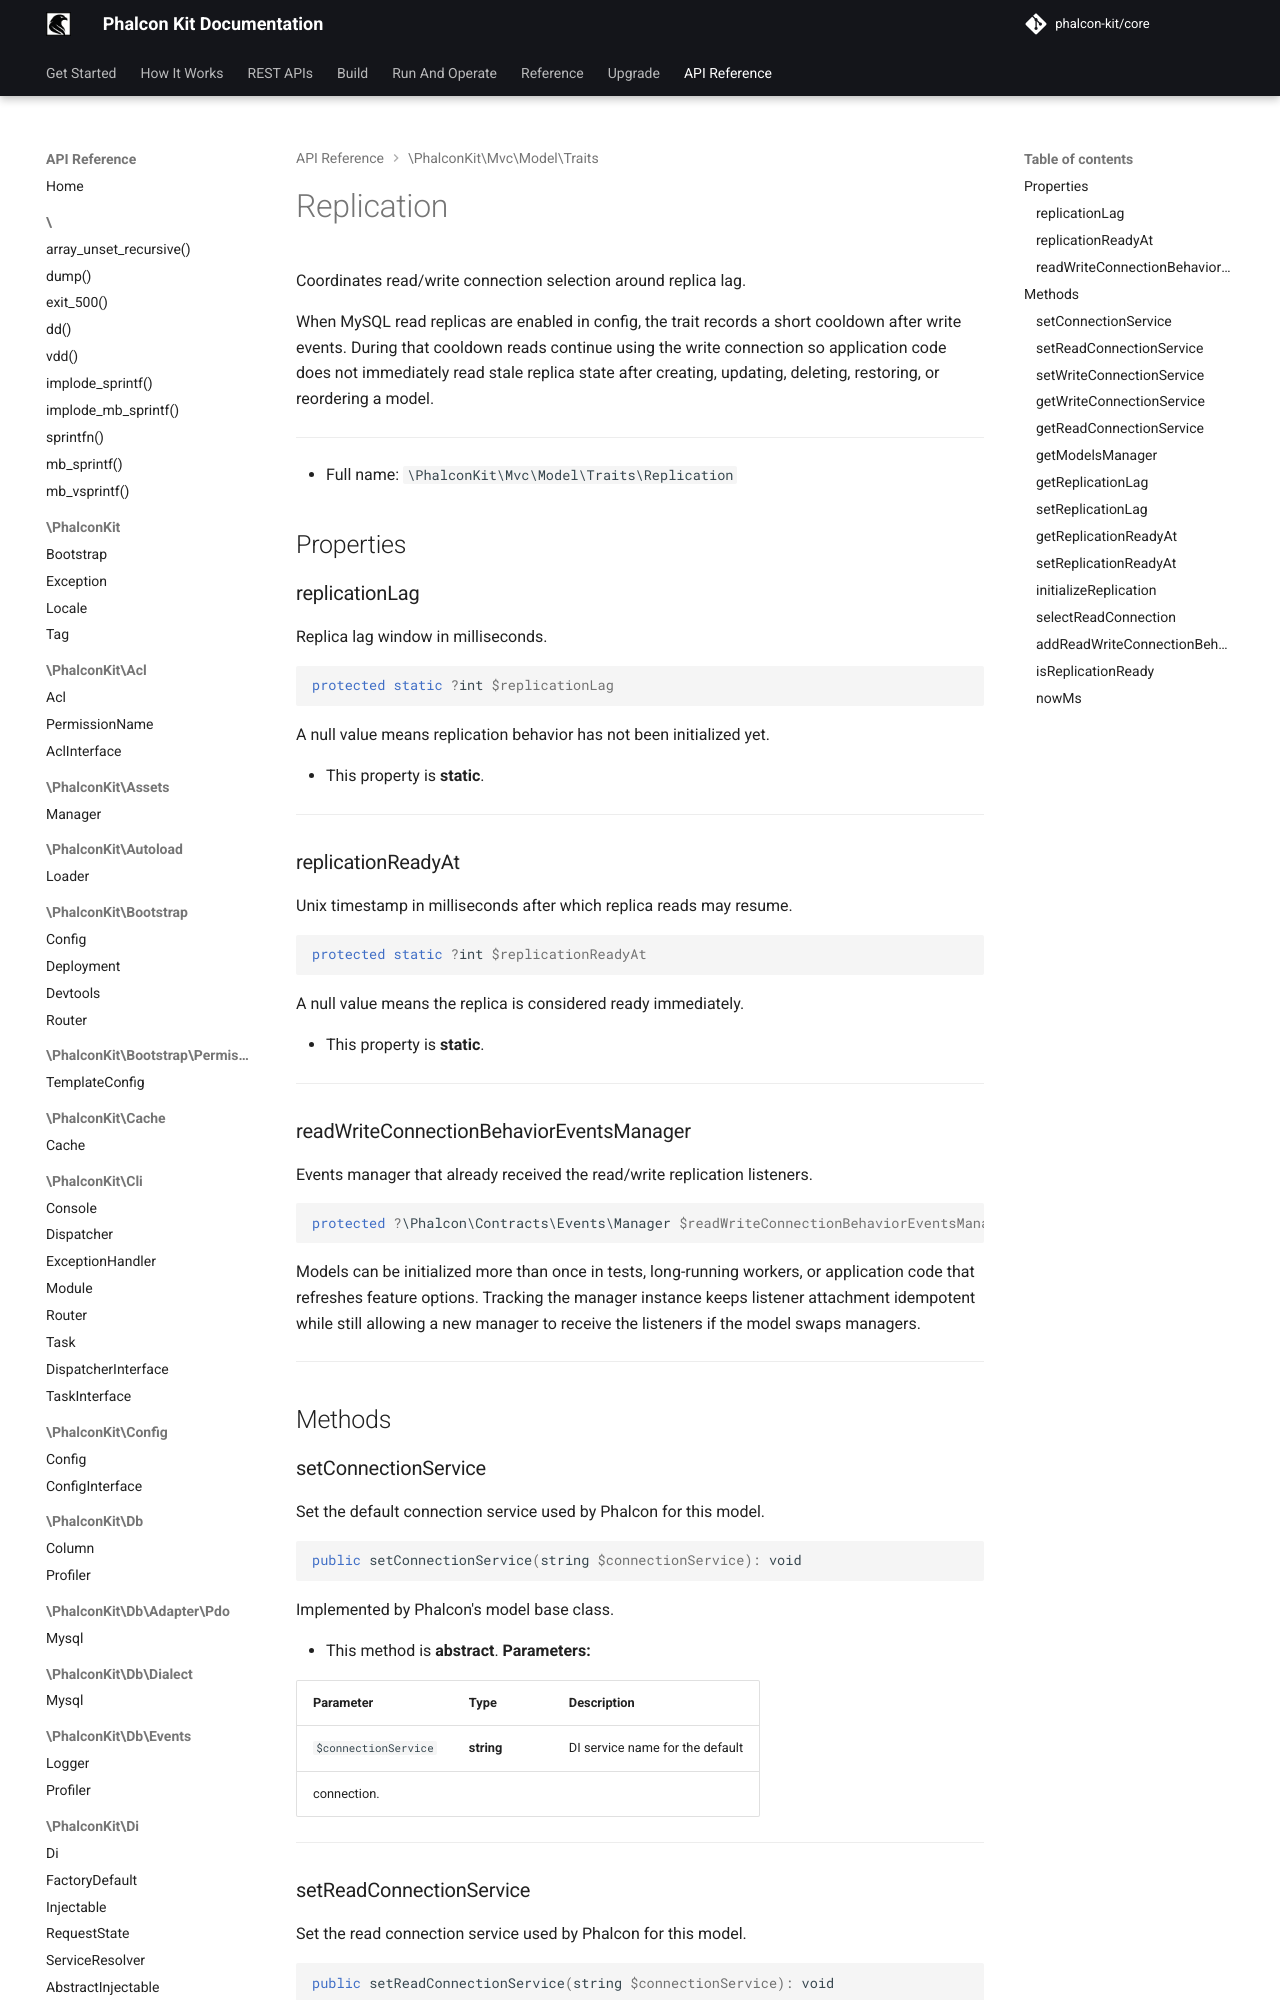

repository: phalcon-kit/docs · page: api/classes/PhalconKit/Mvc/Model/Traits/Replication/index.html · generator: mkdocs


Coordinates read/write connection selection around replica lag.

When MySQL read replicas are enabled in config, the trait records a short
cooldown after write events. During that cooldown reads continue using the
write connection so application code does not immediately read stale replica
state after creating, updating, deleting, restoring, or reordering a model.

***

* Full name: `\PhalconKit\Mvc\Model\Traits\Replication`

## Properties

### replicationLag

Replica lag window in milliseconds.

```php
protected static ?int $replicationLag
```

A null value means replication behavior has not been initialized yet.

* This property is **static**.

***
